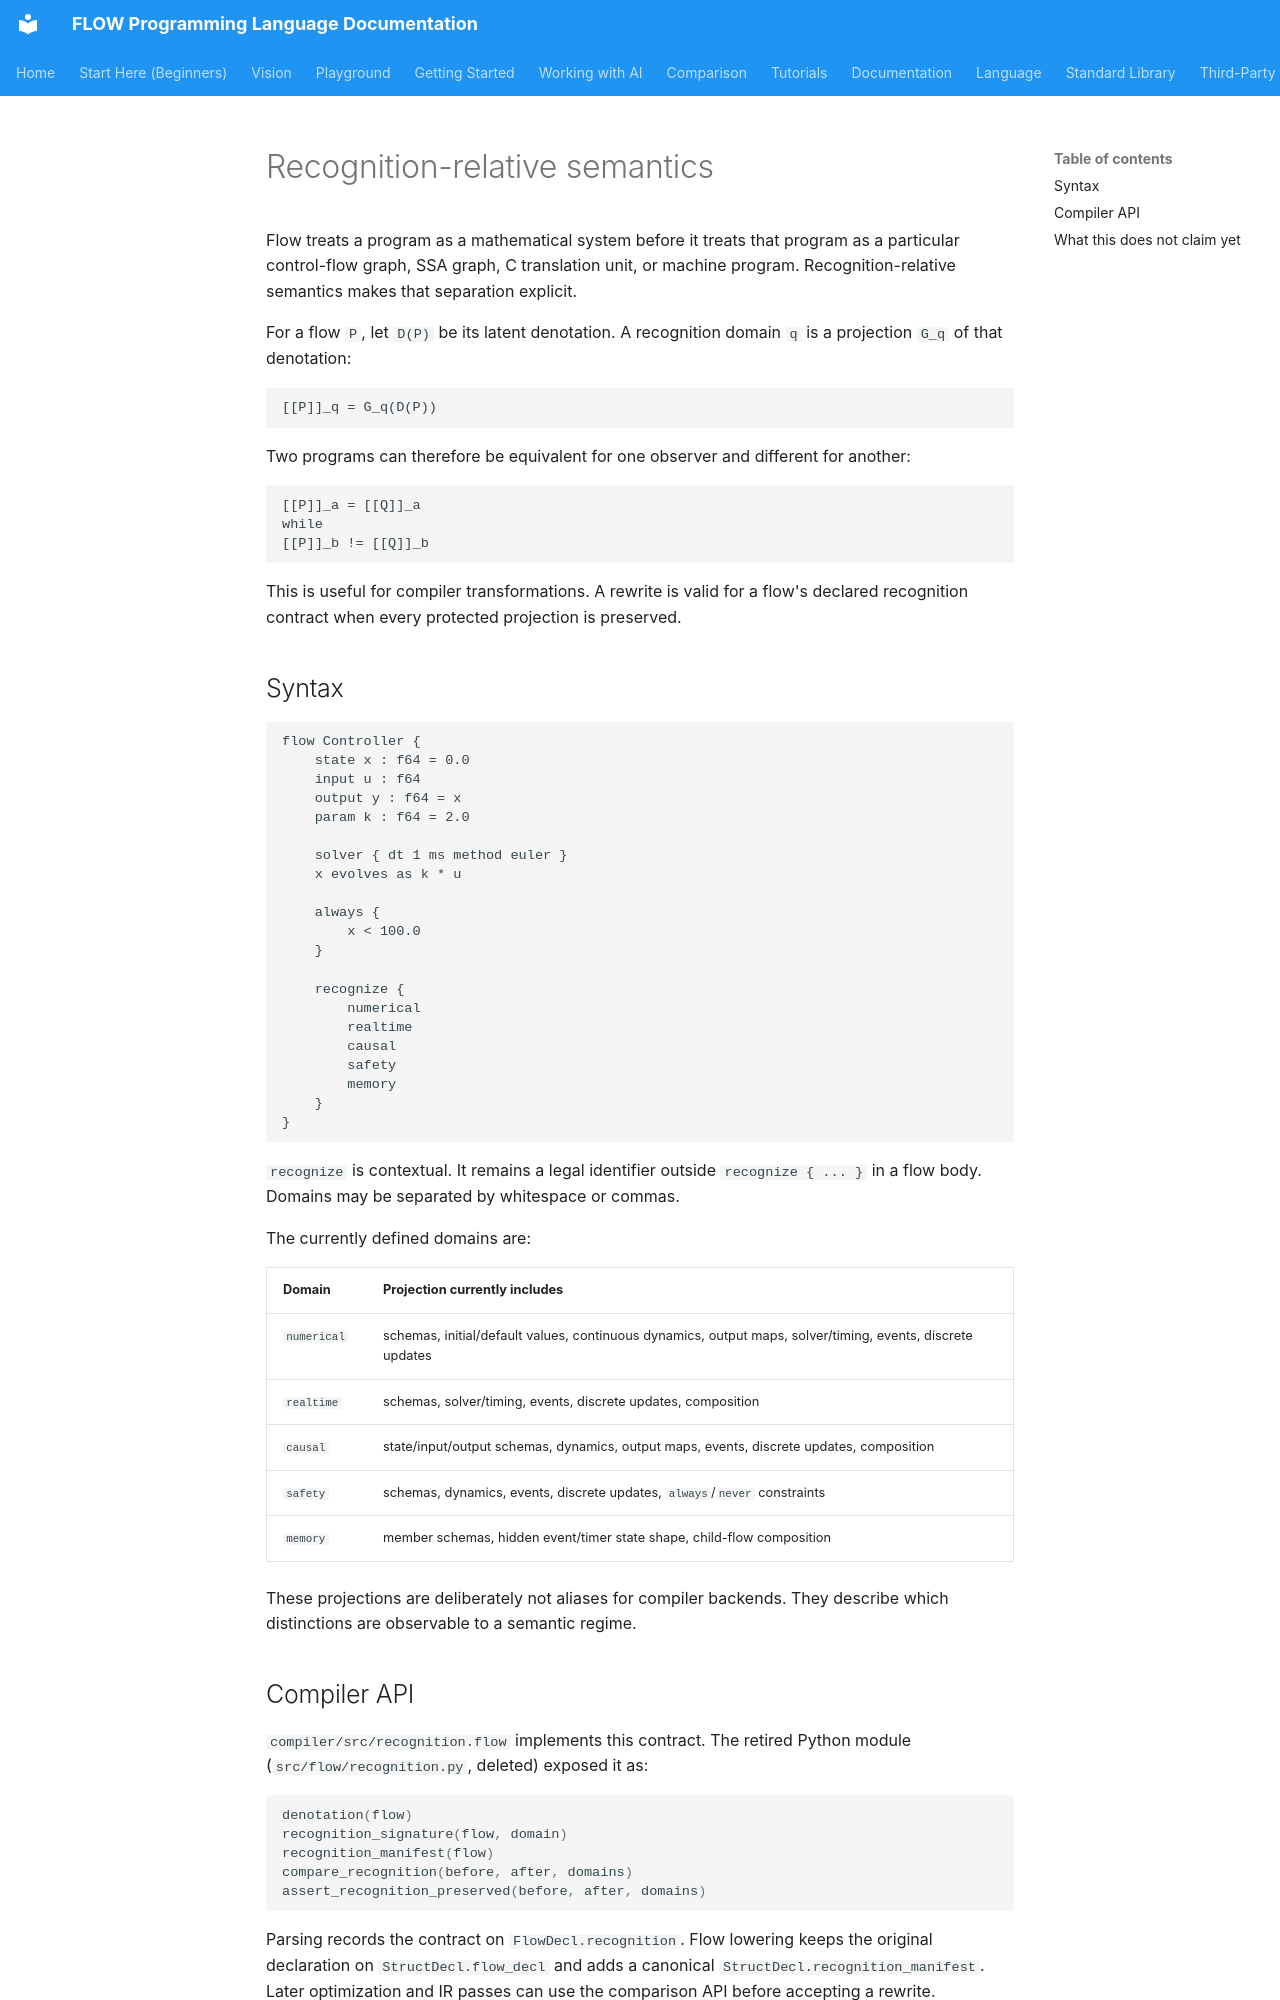

repository: flooooooooooow/flow · page: language/recognition-semantics/index.html · generator: mkdocs

# Recognition-relative semantics

Flow treats a program as a mathematical system before it treats that program as
a particular control-flow graph, SSA graph, C translation unit, or machine
program. Recognition-relative semantics makes that separation explicit.

For a flow `P`, let `D(P)` be its latent denotation. A recognition domain
`q` is a projection `G_q` of that denotation:

```text
[[P]]_q = G_q(D(P))
```

Two programs can therefore be equivalent for one observer and different for
another:

```text
[[P]]_a = [[Q]]_a
while
[[P]]_b != [[Q]]_b
```

This is useful for compiler transformations. A rewrite is valid for a flow's
declared recognition contract when every protected projection is preserved.

## Syntax

```flow
flow Controller {
    state x : f64 = 0.0
    input u : f64
    output y : f64 = x
    param k : f64 = 2.0

    solver { dt 1 ms method euler }
    x evolves as k * u

    always {
        x < 100.0
    }

    recognize {
        numerical
        realtime
        causal
        safety
        memory
    }
}
```

`recognize` is contextual. It remains a legal identifier outside
`recognize { ... }` in a flow body. Domains may be separated by whitespace or
commas.

The currently defined domains are:

| Domain | Projection currently includes |
|---|---|
| `numerical` | schemas, initial/default values, continuous dynamics, output maps, solver/timing, events, discrete updates |
| `realtime` | schemas, solver/timing, events, discrete updates, composition |
| `causal` | state/input/output schemas, dynamics, output maps, events, discrete updates, composition |
| `safety` | schemas, dynamics, events, discrete updates, `always`/`never` constraints |
| `memory` | member schemas, hidden event/timer state shape, child-flow composition |

These projections are deliberately not aliases for compiler backends. They
describe which distinctions are observable to a semantic regime.
